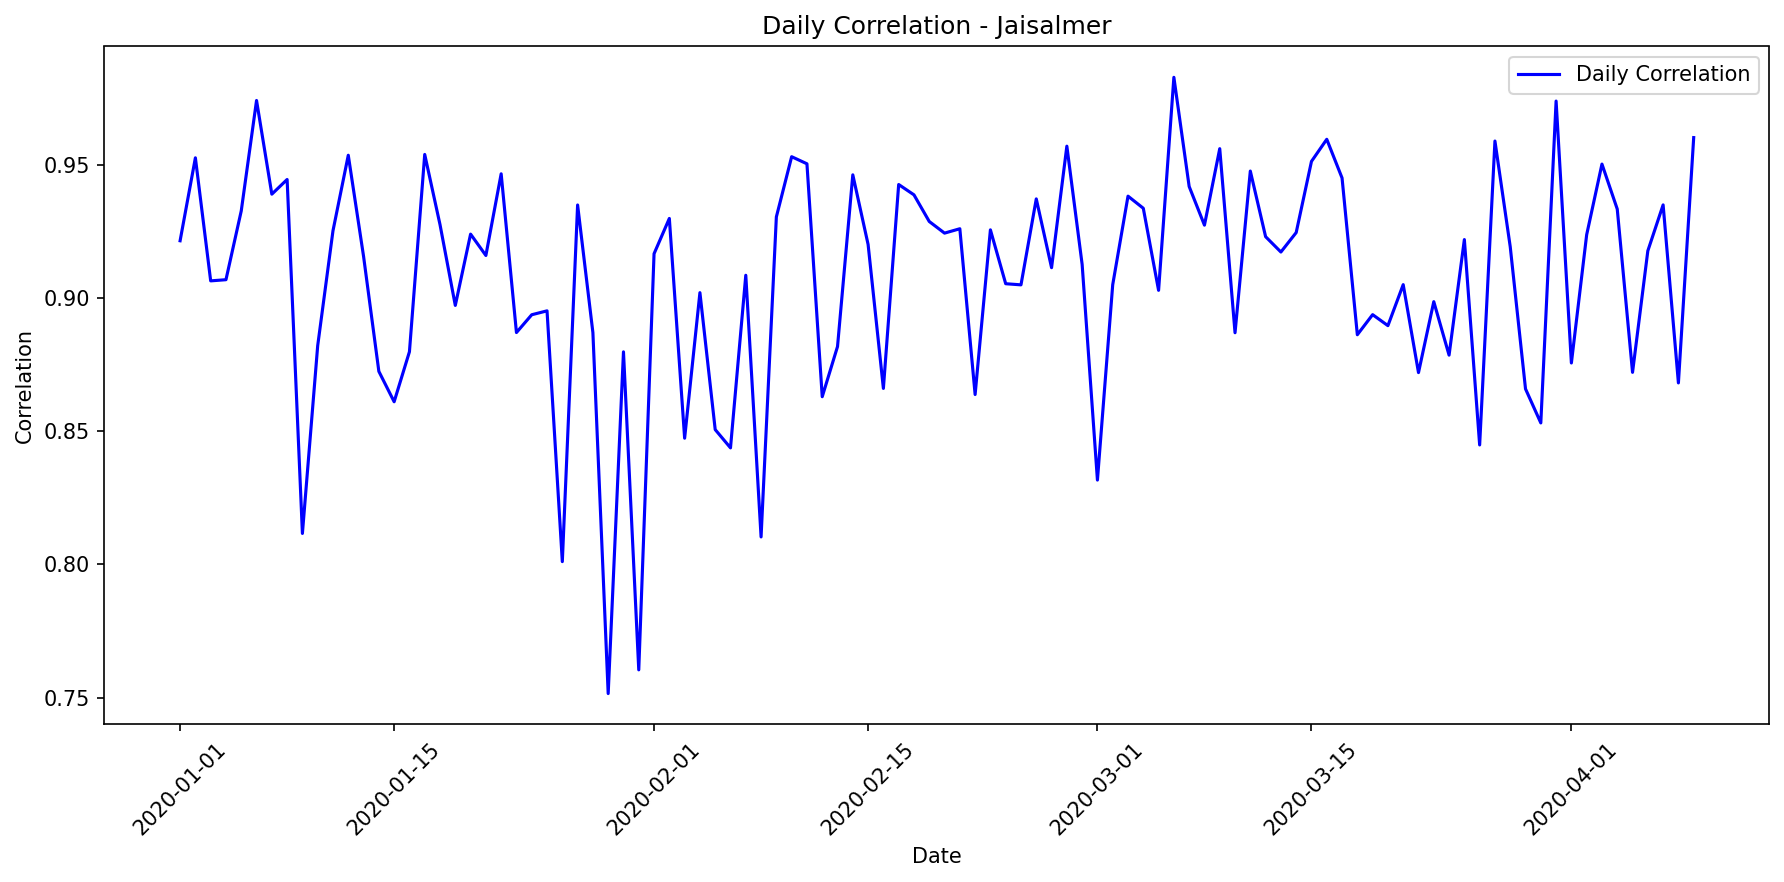

The table this chart was drawn from, first rows:
date, correlation, mae, rmse, r2, num_points, actual_max, actual_mean, actual_std, predicted_max, predicted_mean, predicted_std
2020-01-01, 0.9216, 36097, 67272, 0.02373, 24, 199633, 44377, 69549, 35423, 8311, 12752
2020-01-02, 0.9528, 59105, 100125, 0.03834, 24, 284797, 75824, 104297, 62456, 18351, 21843
2020-01-03, 0.9065, 51190, 85105, 0.0321, 24, 246700, 64833, 88366, 56462, 16303, 19206
2020-01-04, 0.907, 76384, 119799, 0.0, 24, 281350, 92457, 113318, 49698, 16894, 20680
2020-01-05, 0.9328, 61662, 101716, 0.0, 24, 276547, 78525, 103866, 62855, 18763, 21600
2020-01-06, 0.9743, 61746, 105173, 0.0, 24, 280365, 72984, 102513, 44079, 12168, 15322
2020-01-07, 0.9391, 33006, 67986, 0.1353, 24, 229966, 42609, 74683, 41117, 10214, 14732
2020-01-08, 0.9446, 63229, 101237, 0.0, 24, 254443, 74648, 97026, 40597, 12904, 16137
2020-01-09, 0.8117, 33051, 64086, 0.08864, 24, 211542, 40818, 68574, 37293, 11282, 13578
2020-01-10, 0.8822, 64253, 104920, 0.0, 24, 276219, 77595, 99030, 41221, 13342, 16623
2020-01-11, 0.9254, 48136, 86884, 0.1372, 24, 280919, 65796, 95551, 63773, 18387, 23461
2020-01-12, 0.9537, 67435, 107459, 0.0, 24, 261708, 81693, 101877, 42763, 14259, 17375
2020-01-13, 0.9157, 66274, 107118, 0.0, 24, 268314, 79683, 103461, 48201, 14617, 18405
2020-01-14, 0.8725, 61646, 103695, 0.0, 24, 285384, 78537, 104821, 66229, 17477, 22851
2020-01-15, 0.8611, 57804, 95313, 0.0, 24, 253128, 71346, 95921, 51925, 16069, 20046
2020-01-16, 0.8799, 74447, 117257, 0.0, 24, 294615, 90498, 112435, 56527, 18264, 21161
2020-01-17, 0.954, 65368, 108302, 0.0, 24, 276811, 77899, 104091, 41342, 13025, 16394
2020-01-18, 0.9277, 67308, 105885, 0.0, 24, 294852, 83324, 106236, 67991, 18909, 22422
2020-01-19, 0.8973, 37559, 74026, 0.01923, 24, 261338, 44816, 76356, 39937, 8804, 11691
2020-01-20, 0.9241, 75983, 118481, 0.0, 24, 284707, 92654, 111968, 54564, 17638, 20132
2020-01-21, 0.9161, 56433, 92709, 0.03511, 24, 248193, 72074, 96411, 58121, 18105, 21726
2020-01-22, 0.9467, 70049, 111405, 0.0, 24, 289565, 91257, 111026, 66859, 21209, 24165
2020-01-23, 0.8871, 55003, 90729, 0.06097, 24, 282705, 76033, 95642, 68566, 21108, 25743
2020-01-24, 0.8938, 42722, 72808, 0.0, 24, 195336, 51946, 72887, 37735, 11531, 12623
2020-01-25, 0.8953, 59539, 96755, 0.0007013, 24, 267868, 73106, 98871, 53350, 17237, 20906
2020-01-26, 0.8011, 38846, 70876, 0.0, 24, 204022, 44810, 70680, 34036, 9015, 10630
2020-01-27, 0.935, 61479, 103597, 0.0, 24, 288906, 79094, 105152, 66702, 17893, 21505
2020-01-28, 0.8871, 63157, 105993, 0.03833, 24, 297528, 78947, 110410, 66430, 20269, 23561
2020-01-29, 0.7515, 27887, 49620, 0.0, 24, 148907, 33327, 50205, 30525, 7938, 9453
2020-01-30, 0.8799, 43486, 81391, 0.1585, 24, 276200, 58708, 90633, 62966, 18180, 21920
2020-01-31, 0.7604, 69980, 109157, 0.0, 24, 279080, 80650, 100168, 50409, 13899, 16570
2020-02-01, 0.9167, 51920, 86732, 0.06805, 24, 227404, 66586, 91775, 53237, 17499, 20959
2020-02-02, 0.93, 38435, 72862, 0.1901, 24, 240138, 54329, 82704, 56567, 16899, 20757
2020-02-03, 0.8474, 50019, 89847, 0.0, 24, 260932, 61423, 89713, 44391, 12246, 15763
2020-02-04, 0.9021, 61710, 102182, 0.0, 24, 283788, 79075, 102988, 63359, 17397, 22545
2020-02-05, 0.8507, 52440, 89507, 0.0, 24, 285600, 65061, 89563, 50235, 14273, 17440
2020-02-06, 0.8438, 70994, 111427, 0.0, 24, 294056, 85687, 104937, 49945, 16435, 19408
2020-02-07, 0.9086, 70789, 113224, 0.0, 24, 293632, 86971, 111443, 62908, 18409, 21850
2020-02-08, 0.8104, 42948, 77702, 0.0, 24, 237939, 49724, 77320, 38094, 9855, 11774
2020-02-09, 0.9306, 61734, 100373, 0.008673, 24, 277139, 80953, 102979, 65121, 20417, 23253
2020-02-10, 0.9532, 73693, 111537, 0.0, 24, 288739, 91127, 108641, 60526, 19530, 22604
2020-02-11, 0.9505, 17110, 46316, 0.2135, 24, 203525, 20697, 53349, 32505, 4571, 9572
2020-02-12, 0.863, 34016, 67428, 0.04057, 24, 243811, 41923, 70319, 39125, 9666, 11733
2020-02-13, 0.8819, 47859, 83480, 0.1054, 24, 225924, 62257, 90161, 59414, 18300, 20787
2020-02-14, 0.9464, 59842, 98970, 0.07012, 24, 282705, 79844, 104841, 62598, 20747, 25535
2020-02-15, 0.9202, 44314, 82122, 0.1197, 24, 268119, 58950, 89410, 58499, 15310, 20428
2020-02-16, 0.8661, 36066, 62806, 0.05802, 24, 196327, 44182, 66102, 42739, 10764, 14135
2020-02-17, 0.9427, 38816, 71128, 0.03481, 24, 247287, 48492, 73957, 36759, 11033, 13096
2020-02-18, 0.9388, 67535, 106725, 0.0, 24, 280208, 84126, 105156, 55050, 17611, 21539
2020-02-19, 0.9288, 51260, 88449, 0.0, 24, 248768, 62570, 86937, 40473, 11408, 14458
2020-02-20, 0.9245, 48851, 83480, 0.003733, 24, 269710, 60957, 85435, 42547, 13295, 17011
2020-02-21, 0.9261, 60688, 99669, 0.0, 24, 265532, 75217, 99180, 48713, 15373, 19542
2020-02-22, 0.8638, 64392, 102678, 0.0, 24, 274625, 78947, 100462, 50260, 17256, 19935
2020-02-23, 0.9257, 76872, 118583, 0.0, 24, 292826, 98600, 117656, 73481, 21900, 27957
2020-02-24, 0.9055, 44442, 81434, 0.0958, 24, 246700, 55708, 87482, 53270, 14653, 17710
2020-02-25, 0.905, 49190, 86201, 0.05132, 24, 237172, 63425, 90405, 58493, 16114, 19056
2020-02-26, 0.9373, 62807, 107324, 0.0, 24, 274202, 77344, 105348, 45779, 14538, 17779
2020-02-27, 0.9115, 64818, 104308, 0.0261, 24, 275859, 83940, 107969, 71543, 20696, 26253
2020-02-28, 0.9571, 66761, 105930, 0.0, 24, 268455, 80786, 101924, 48129, 14257, 18695
2020-02-29, 0.9127, 79820, 119710, 0.0, 24, 304464, 97229, 112642, 58772, 18668, 22842
... 40 more rows
